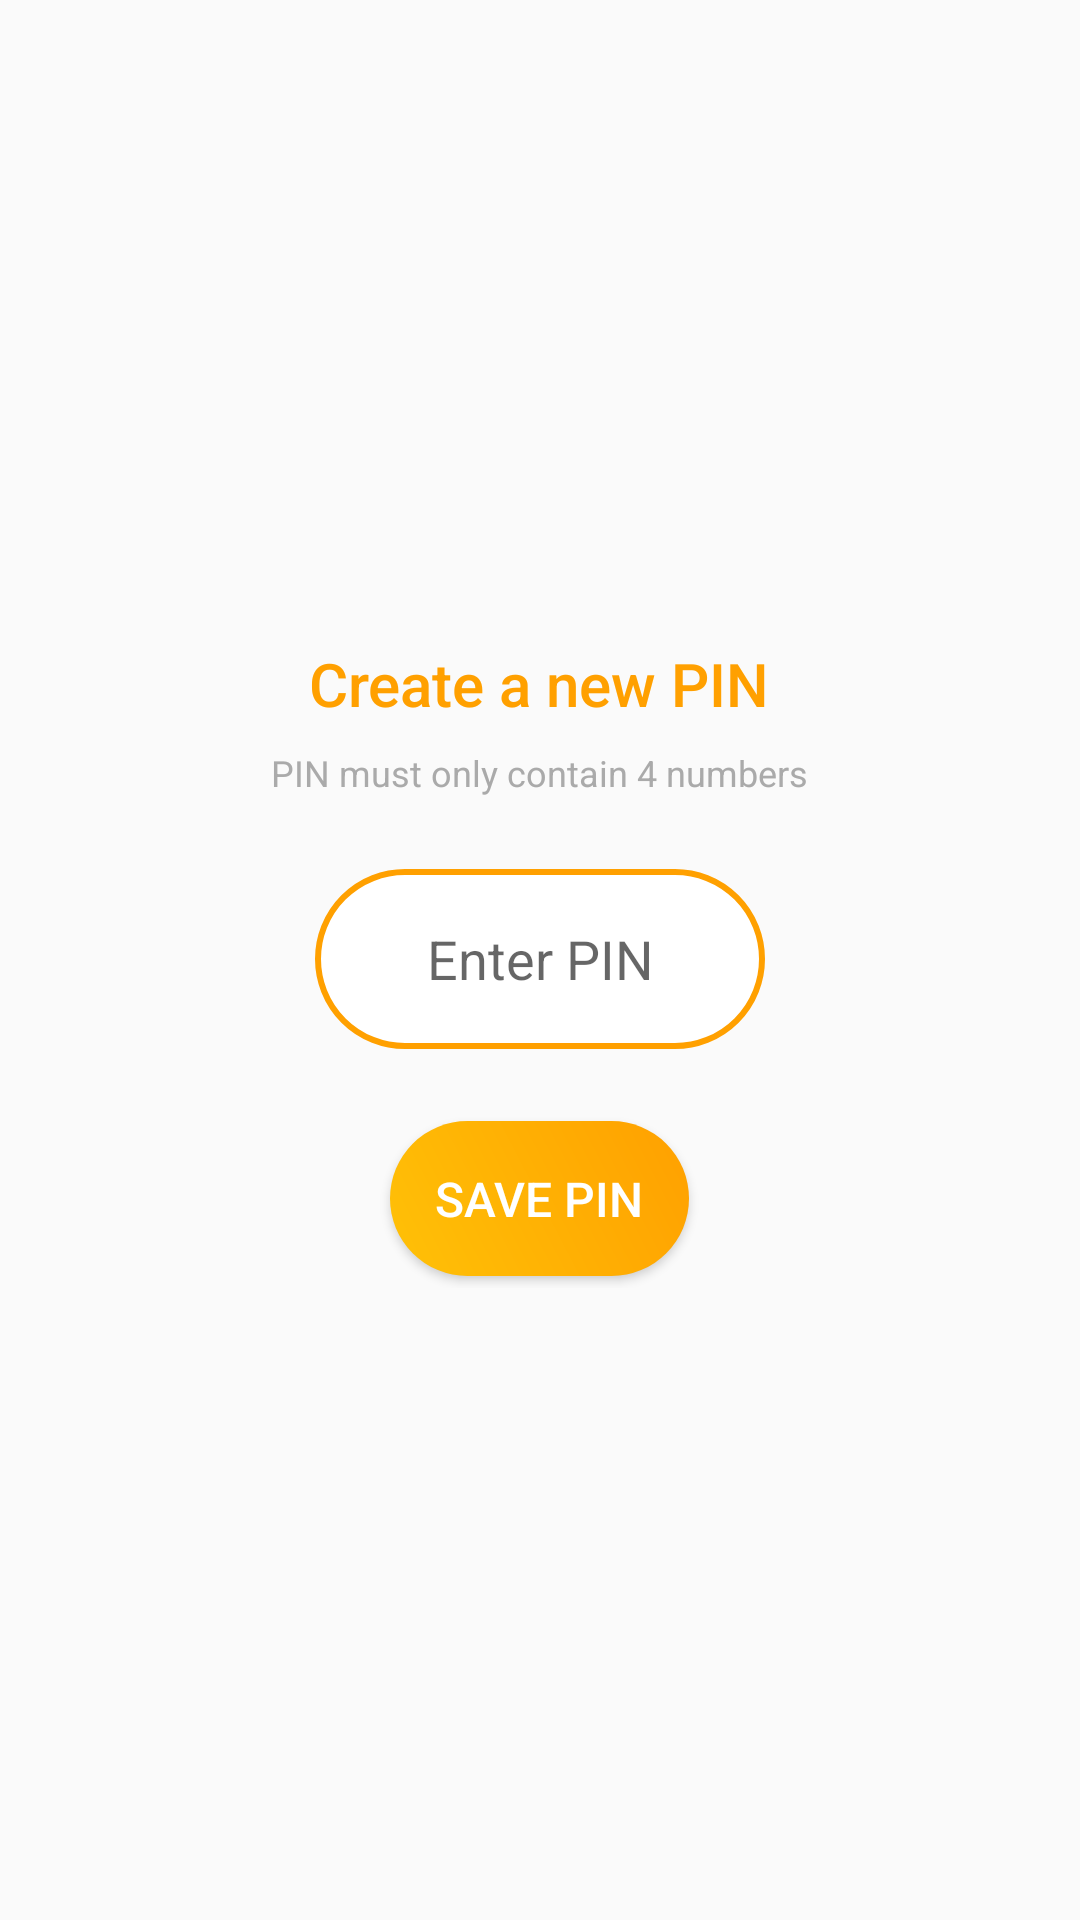

This screen was rendered from an Android layout file. Write that file and the resources it references.
<!-- AndroidManifest.xml: activity theme AppTheme.NoActionBar -->
<!-- res/layout/activity_create_pin.xml -->
<?xml version="1.0" encoding="utf-8"?>
<ScrollView xmlns:android="http://schemas.android.com/apk/res/android"
    android:layout_width="match_parent"
    android:layout_height="match_parent">

    <LinearLayout xmlns:android="http://schemas.android.com/apk/res/android"
        android:layout_width="match_parent"
        android:layout_height="wrap_content"
        android:layout_gravity="center"
        android:gravity="center"
        android:orientation="vertical"
        android:padding="5dp">

        <TextView
            android:layout_width="wrap_content"
            android:layout_height="wrap_content"
            android:layout_gravity="center_horizontal"
            android:layout_margin="4dp"
            android:text="@string/create_a_new_pin"
            android:textAppearance="@style/Base.TextAppearance.AppCompat.Title"
            android:textColor="@color/colorPrimaryDark" />

        <TextView
            android:layout_width="wrap_content"
            android:layout_height="wrap_content"
            android:layout_gravity="center_horizontal"
            android:layout_margin="4dp"
            android:text="@string/pin_must_only_contain"
            android:textAppearance="@style/TextAppearance.AppCompat.Caption"
            android:textColor="@android:color/darker_gray" />

        <EditText
            android:id="@+id/edt_create_pin"
            android:layout_width="150dp"
            android:layout_height="60dp"
            android:layout_gravity="center_horizontal"
            android:layout_margin="20dp"
            android:background="@drawable/pin_bg"
            android:hint="@string/edt_enter_pin"
            android:maxLines="1"
            android:textAlignment="center" />


        <Button
            android:id="@+id/btn_pin_create"
            android:layout_width="wrap_content"
            android:layout_height="wrap_content"
            android:layout_margin="4dp"
            android:background="@drawable/buttonstyle"
            android:text="@string/save_pin"
            android:textColor="@android:color/white"
            android:textSize="16sp" />


    </LinearLayout>
</ScrollView>
<!-- resources referenced by this layout -->
<resources>
  <color name="colorPrimaryDark">#ffa000</color>
  <!-- drawable buttonstyle (drawable) -->
  <?xml version="1.0" encoding="utf-8"?>
  <shape xmlns:android="http://schemas.android.com/apk/res/android">
      <gradient
          android:angle="45"
          android:endColor="@color/colorPrimaryDark"
          android:startColor="@color/colorPrimary" />
      <corners android:radius="45dp" />
      <padding
          android:bottom="15dp"
          android:left="15dp"
          android:right="15dp"
          android:top="15dp" />
  
  </shape>
  <!-- drawable pin_bg (drawable) -->
  <?xml version="1.0" encoding="utf-8"?>
  <shape xmlns:android="http://schemas.android.com/apk/res/android">
  
      <solid android:color="#ffffffff" />
      <corners android:radius="100dp" />
      <stroke
          android:width="2dp"
          android:color="@color/colorPrimaryDark" />
  </shape>
  <string name="create_a_new_pin">Create a new PIN</string>
  <string name="edt_enter_pin">Enter PIN</string>
  <string name="pin_must_only_contain">PIN must only contain 4 numbers</string>
  <string name="save_pin">Save PIN</string>
  <style name="AppTheme.NoActionBar">
          <item name="windowActionBar">false</item>
          <item name="windowNoTitle">true</item>
      </style>
  <color name="colorPrimary">#ffc107</color>
</resources>
